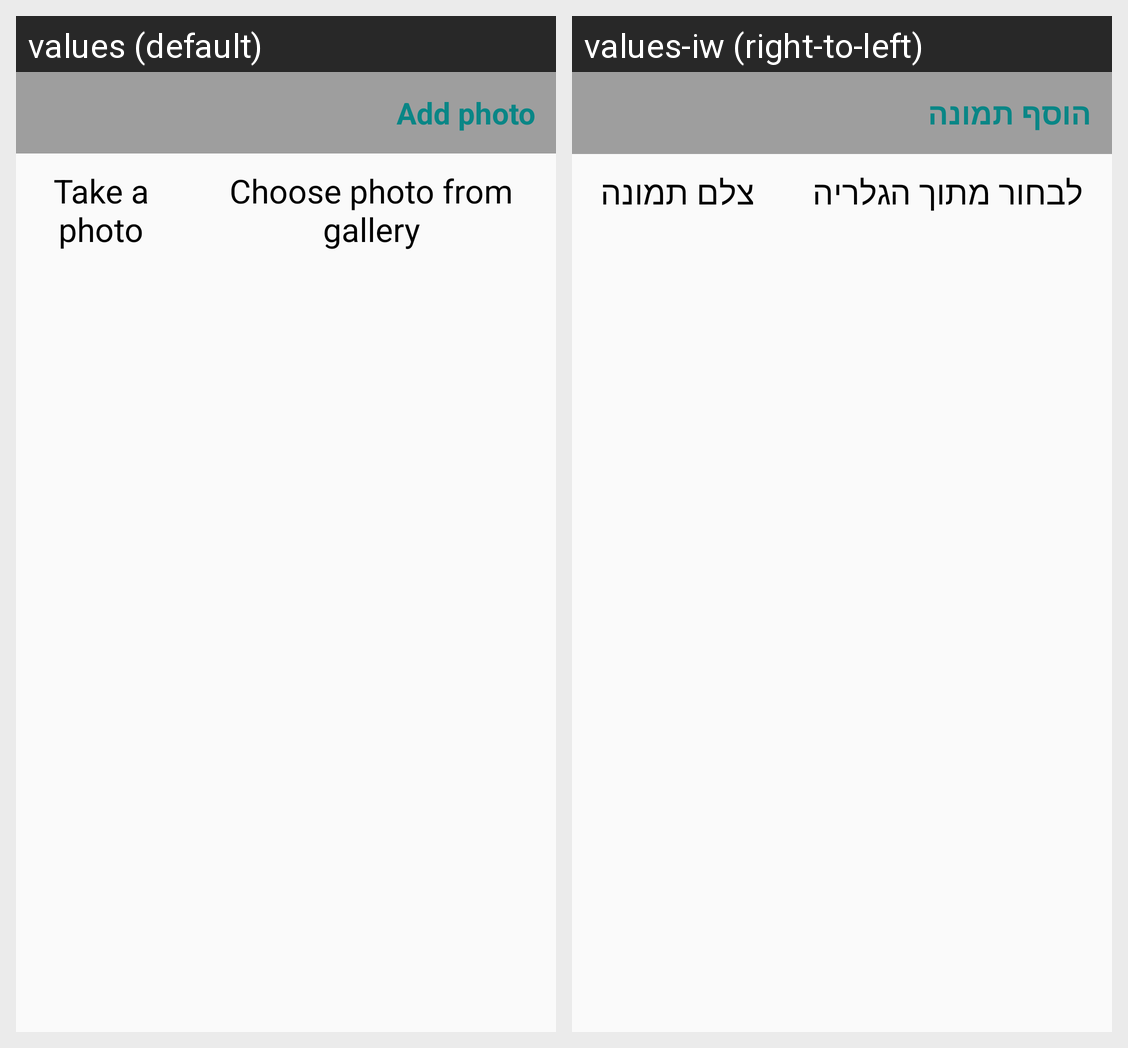

This grid shows one Android layout under two languages. Give, for every string resource on the screen, its name, the default text and each shown locale's text.
Android screen res/layout/fragment_dialog_photo_choose.xml rendered under 2 locales, left to right: values (default), values-iw (right-to-left). Device: Nexus 5 (rendered at 1080×1920; each locale shown at half size, 540×960, under a caption strip naming it); theme AppTheme.
Strings drawn on this screen, with the default value and each locale's value (text and hints the layout hard-codes, and strings that could not be matched under every locale, appear in the picture but are not listed):

dialog_camera_add_photo
  values: Add photo
  values-iw: הוסף תמונה

dialog_camera_btn_camera
  values: Take a photo
  values-iw: צלם תמונה

dialog_camera_btn_gallery
  values: Choose photo from gallery
  values-iw: לבחור מתוך הגלריה
